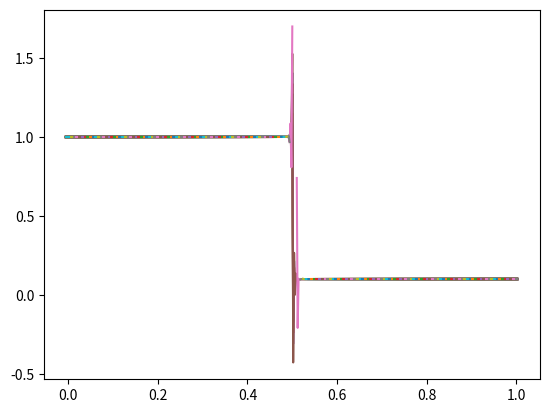

Reproduce this figure in Python.
"""
A toy model for hydro simulations, used to test things
before trying out Arepo.
[redacted]
Date: 07/11/2019
"""

import numpy as np
import matplotlib.pyplot as plt

gamma = 1.4
CFL = 0.5
boundary = "flow"
g = 2 #number of ghost cells

#Set up empty vectors
#100 grid points w/ TWO ghost cell either side
#thus 103 cell walls
nx = 500
x = np.full(nx+4, np.nan)
xi = np.full(nx+5, np.nan)

#also set up state vector (old and new)
q = np.full((nx+4, 3), np.nan)
qnew = np.full((nx+4, 3), np.nan)

#vectors used in Runge Kutta integration
q1 = np.full((nx+4, 3), np.nan)
q2 = np.full((nx+4, 3), np.nan)

#flux in cell center and across interface
f = np.full((nx+4, 3), np.nan)
fhll = np.full((nx+3, 3), np.nan)


#now populate grid vectors
#note cell walls indexed st wall i is left of cell i
dx = 1.0/nx
for i in range(0, nx+4):
    x[i] = (i-2.0)*dx

for i in range(0, nx+5):
    xi[i] = (i-2.0)*dx - 0.5*dx

#set up initial conditions and advection velocity array 
"""SOD SHOCK TUBE"""
rhoL, PL, vL = 1.0, 1.0, 1e-16
rhoR, PR, vR = 0.1, 0.125, 1e-16
for i in range(0, nx+4):
    if x[i] <= 0.5:
        q[i,0] = rhoL
        q[i,1] = rhoL*vL
        q[i,2] = PL/(gamma-1) + 0.5*rhoL*vL**2
    else:
        q[i,0] = rhoR
        q[i,1] = rhoR*vR
        q[i,2] = PR/(gamma-1) + 0.5*rhoR*vR**2

#simulation end time
tend = 0.2

#perform advection
t = 0.0


"""RIEMANN SOLVER FUNCTION
INPUT = old state vector
OUTPUT = HLL flux across interface (vector), and
         max velocity -- used to determine max timestep"""
def riemann_solver(q):
    #Calculate primitive variables (to make eqns clearer, but not strictly necessary)
    rho = q[:,0]
    E = q[:,2]
    v = q[:,1] / rho
    P = (gamma-1)*(E - 0.5*rho*v**2)
    
    #calculate flux
    f[:,0] = rho*v
    f[:,1] = rho*v**2 + P
    f[:,2] = (E+P)*v
    
    #calculate signal speeds (l shorthand for lambda, as in Springel notes and in duffell notes)
    cs = np.sqrt(gamma*P/rho)
    lm = v - cs
    lp = v + cs
    
    #Then the HLL Riemann solver calculates average flux across each interface:
    
    for i in range(0, nx+3):
        ap = max(0, lp[i], lp[i+1])
        am = max(0, - lm[i], -lm[i+1])
        fhll[i,:] = (ap*f[i,:] + am*f[i+1,:] - ap*am*(q[i+1,:] - q[i])) / (ap + am)
    
    maxv = max(max(lm), max(lp))
    
    return((fhll, maxv))

"""BOUNDARY CONDITIONS FUNCTION
impose boundary conditions onto state vectors
INPUT = state vector with ghost cells undefined
OUTPUT = state vector with properly defined ghost cells
"""
def boundary(q,boundary):
    #print("Before boundaries:", q[:,0])
    if boundary == "flow":
        q[0,:], q[1,:] = q[2,:], q[2,:]
        q[nx+2,:], q[nx+3,:] = q[nx+1,:],q[nx+1,:]
    elif boundary == "periodic":
        print("FIX PERIODIC BOUNDARIES")
        q[0,:] = q[nx,:]
        q[nx+1,:] = q[1, :]
    #print("After boundaries:", q[:,0])
    return(q)


#PERFORM ADVECTION IN WHILE LOOP
while t < tend:
    q = boundary(q, "flow")
    
    #Integrate in time using Runge-Kutta method (3rd order)    
    fhll, maxv = riemann_solver(q)
    
    #make sure timestep abides by CFL condition
    try:
        dt = CFL*dx/maxv
    except:
        dt = 1e-10
        print("v=0 is max velocity")
    
    for i in range(1, nx+3):
        L = - (fhll[i,:] - fhll[i-1,:])/dx
        q1[i,:] = q[i,:] + dt*L
    q1 = boundary(q1, "flow")
    
    fhll1, maxv = riemann_solver(q1)
    for i in range(1, nx+3):
        L1 = - (fhll1[i,:] - fhll1[i-1,:])/dx
        q2[i,:] = 0.75*q[i,:] + 0.25*q1[i,:] + 0.25*dt*L1
    q2 = boundary(q2, "flow")
    
    fhll2, maxv = riemann_solver(q2)
    for i in range(1, nx+3):
        L2 = (fhll2[i,:] - fhll2[i-1,:])/dx
        qnew[i,:] = (1/3)*q[i,:] + (2/3)*q2[i,:] + (2/3)*dt*L2
    
    q = qnew
    plt.plot(x, q[:,0])
    #plt.savefig("shock" + str(t) + ".pdf")
    #plt.close()
    print(dt)
    t+=dt
    
    print(t, q[:,0])

plt.plot(x, q[:,0])
plt.savefig("strong_shock" + str(t) + ".pdf")
plt.show()


#W = [rho, v, p] primitive vector of the cell
#q = [rho, rho*v, E] is the conserved state vector
#F = [rho*v, rho*v**2 + p, (E+p)*v] is the Flux
#rho is fluid density, v velocity, E = P + 1/2rho v**2 is total energy density
